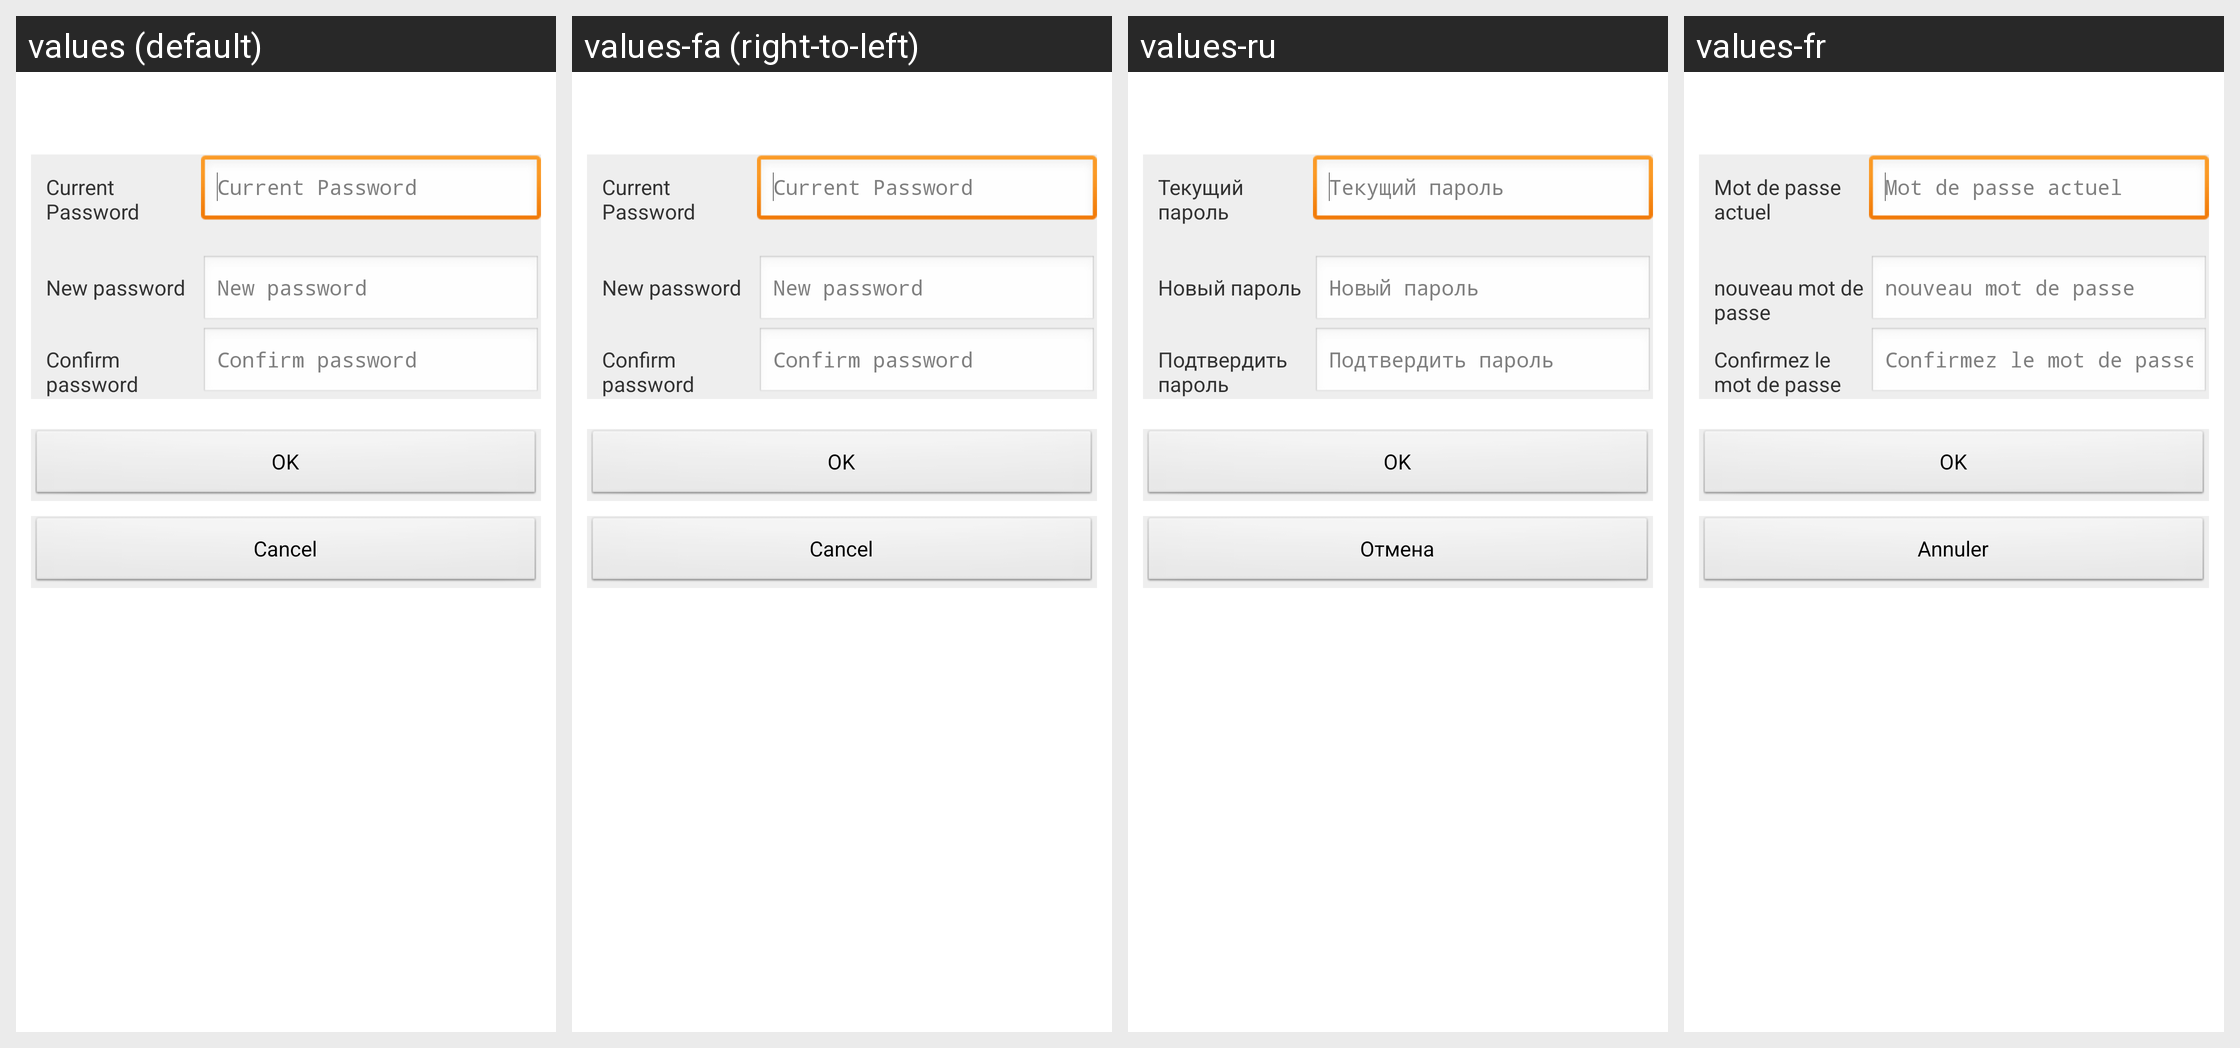

For this localized Android screen grid, give each drawn string resource with its value in every locale shown.
Android screen res/layout/activity_cam_cfg_set_acc_pwd.xml rendered under 4 locales, left to right: values (default), values-fa (right-to-left), values-ru, values-fr. Device: Nexus 5 (rendered at 1080×1920; each locale shown at half size, 540×960, under a caption strip naming it); theme AppTheme.
Other locales in the repository, not shown: values-af, values-ar, values-az, values-be, values-bn, values-bs, values-ca, values-cs, values-da, values-de, values-el, values-en-rGB, values-es, values-es-rUS, values-et, values-eu, values-fi, values-gl, values-gu, values-hi, values-hr, values-hu, values-hy, values-in, values-is, values-it, values-iw, values-ja, values-ka, values-kk, values-km, values-kn, values-ko, values-ky, values-lo, values-mk, values-ml, values-mn, values-mr, values-ms, values-my, values-nb, values-ne, values-nl, values-pa, values-pl, values-pt-rBR, values-pt-rPT, values-ro, values-si, values-sk, values-sq, values-sv, values-ta, values-te, values-th, values-tl, values-tr, values-ur, values-uz, values-vi, values-zh-rCN, values-zh-rHK, values-zh-rTW.
Strings drawn on this screen, with the default value and each locale's value (text and hints the layout hard-codes, and strings that could not be matched under every locale, appear in the picture but are not listed):

str_oldpwd
  values: Current Password
  values-fa: Current Password  [not translated; the default value is used]
  values-ru: Текущий пароль
  values-fr: Mot de passe actuel

str_newpwd
  values: New password
  values-fa: New password  [not translated; the default value is used]
  values-ru: Новый пароль
  values-fr: nouveau mot de passe

str_cfmpwd
  values: Confirm password
  values-fa: Confirm password  [not translated; the default value is used]
  values-ru: Подтвердить пароль
  values-fr: Confirmez le mot de passe

str_OK
  values: OK
  values-fa: OK  [not translated; the default value is used]
  values-ru: OK
  values-fr: OK

str_Cancel
  values: Cancel
  values-fa: Cancel  [not translated; the default value is used]
  values-ru: Отмена
  values-fr: Annuler
